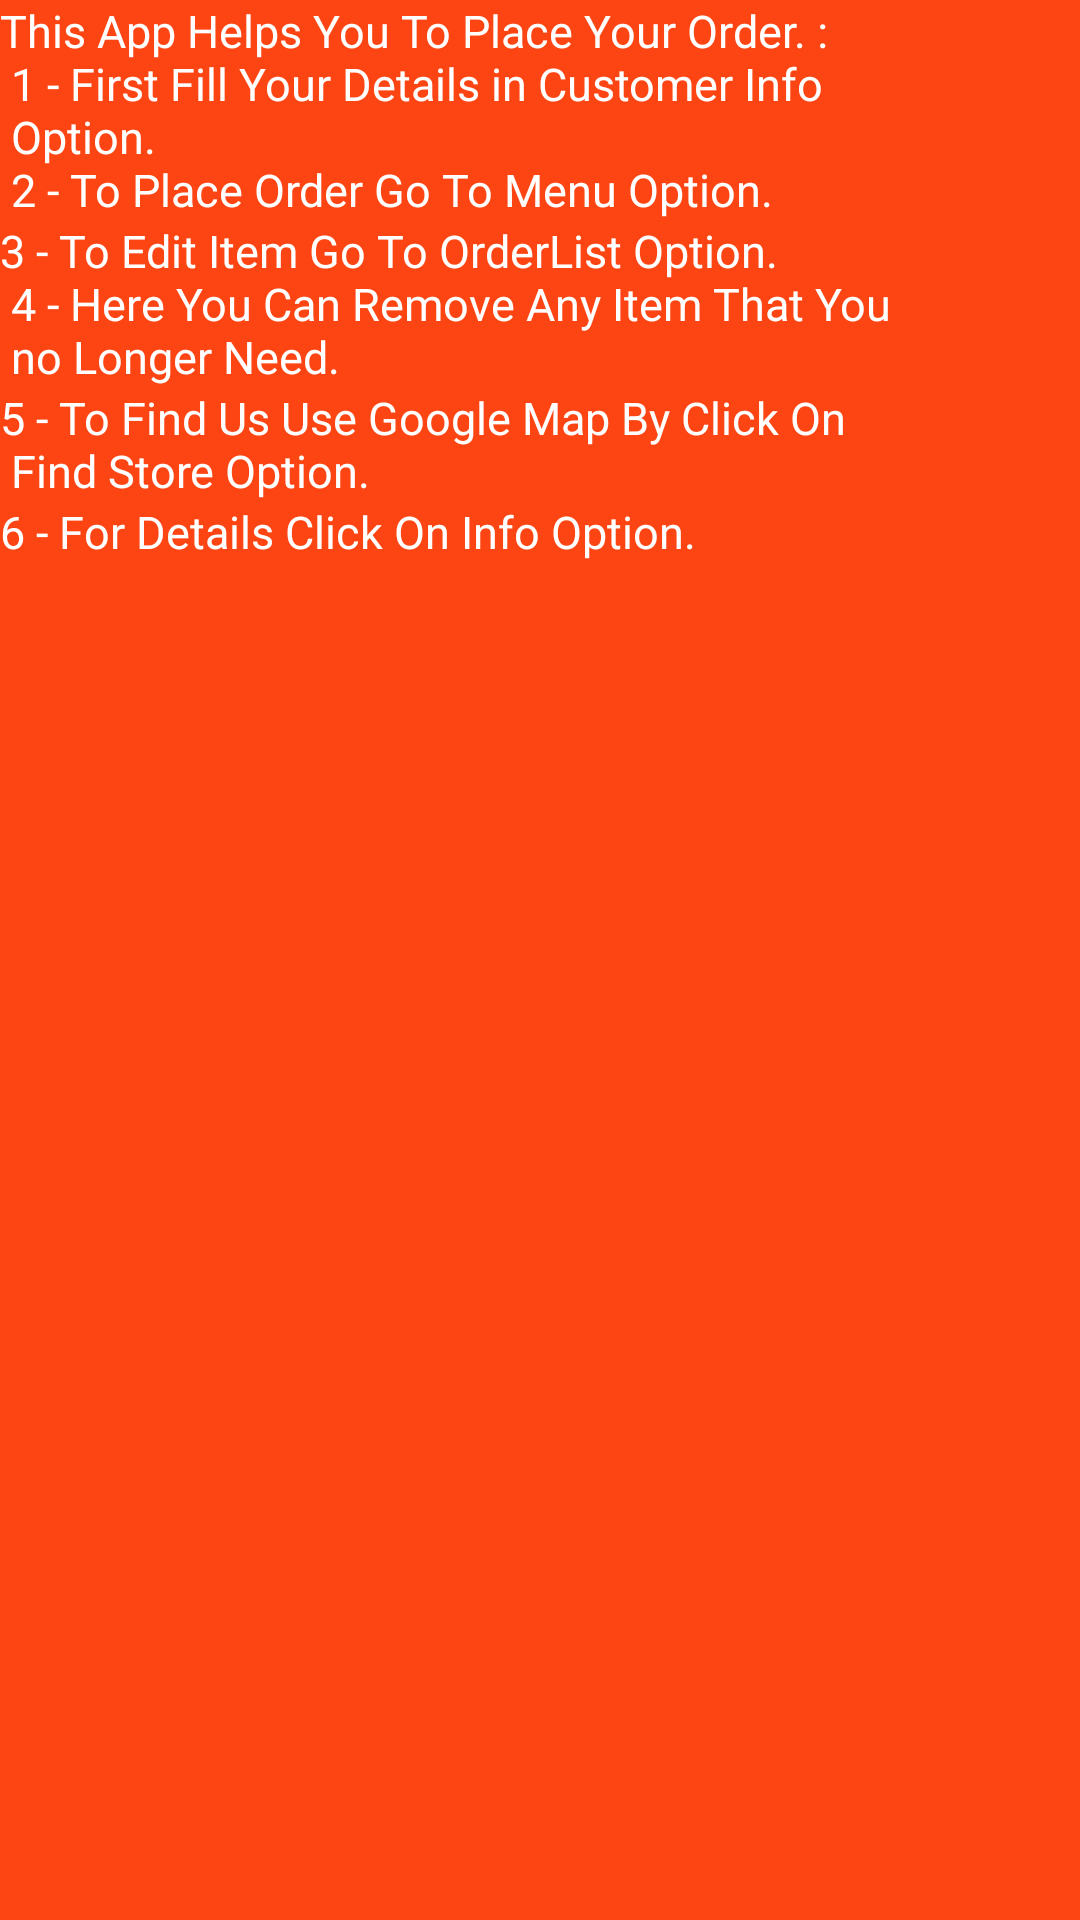

Android layout source for this screen:
<!-- AndroidManifest.xml: fallback theme Theme.MaterialComponents.DayNight.NoActionBar -->
<!-- res/layout/help.xml -->
<?xml version="1.0" encoding="utf-8"?>
<LinearLayout xmlns:android="http://schemas.android.com/apk/res/android"
    android:layout_width="fill_parent"
    android:layout_height="fill_parent"
    android:orientation="vertical"
    android:background="@color/bgcolor" >

    <TextView
        android:id="@+id/textView1"
        android:layout_width="wrap_content"
        android:layout_height="wrap_content"
        android:text="@string/text1"
        android:textColor="#ffffff"
       	android:textSize="15dip"
         />
 <TextView
        android:id="@+id/textView2"
        android:layout_width="wrap_content"
        android:layout_height="wrap_content"
        android:text="@string/text2"
        android:textColor="#ffffff"
       	android:textSize="15dip"/>
 <TextView
        android:id="@+id/textView3"
        android:layout_width="wrap_content"
        android:layout_height="wrap_content"
      	android:text= "@string/text3"
      	android:textColor="#ffffff"
       	android:textSize="15dip"/>
 <TextView
        android:id="@+id/textView4"
        android:layout_width="wrap_content"
        android:layout_height="wrap_content"
        android:text="@string/text4"
        android:textColor="#ffffff"
       	android:textSize="15dip"/>
</LinearLayout>
<!-- resources referenced by this layout -->
<resources>
  <color name="bgcolor">#FD4513</color>
  <string name="text1">This App Helps You To Place Your Order. :\n  1 - First Fill Your Details in Customer Info \n        Option. \n  2 - To Place Order  Go To  Menu  Option.</string>
  <string name="text2">  3 - To Edit Item Go To OrderList Option. \n  4 - Here You Can Remove Any Item That You \n        no Longer Need.</string>
  <string name="text3">  5 - To Find Us Use Google Map By Click On \n        Find Store Option.</string>
  <string name="text4">  6 - For Details Click On Info Option.</string>
</resources>
